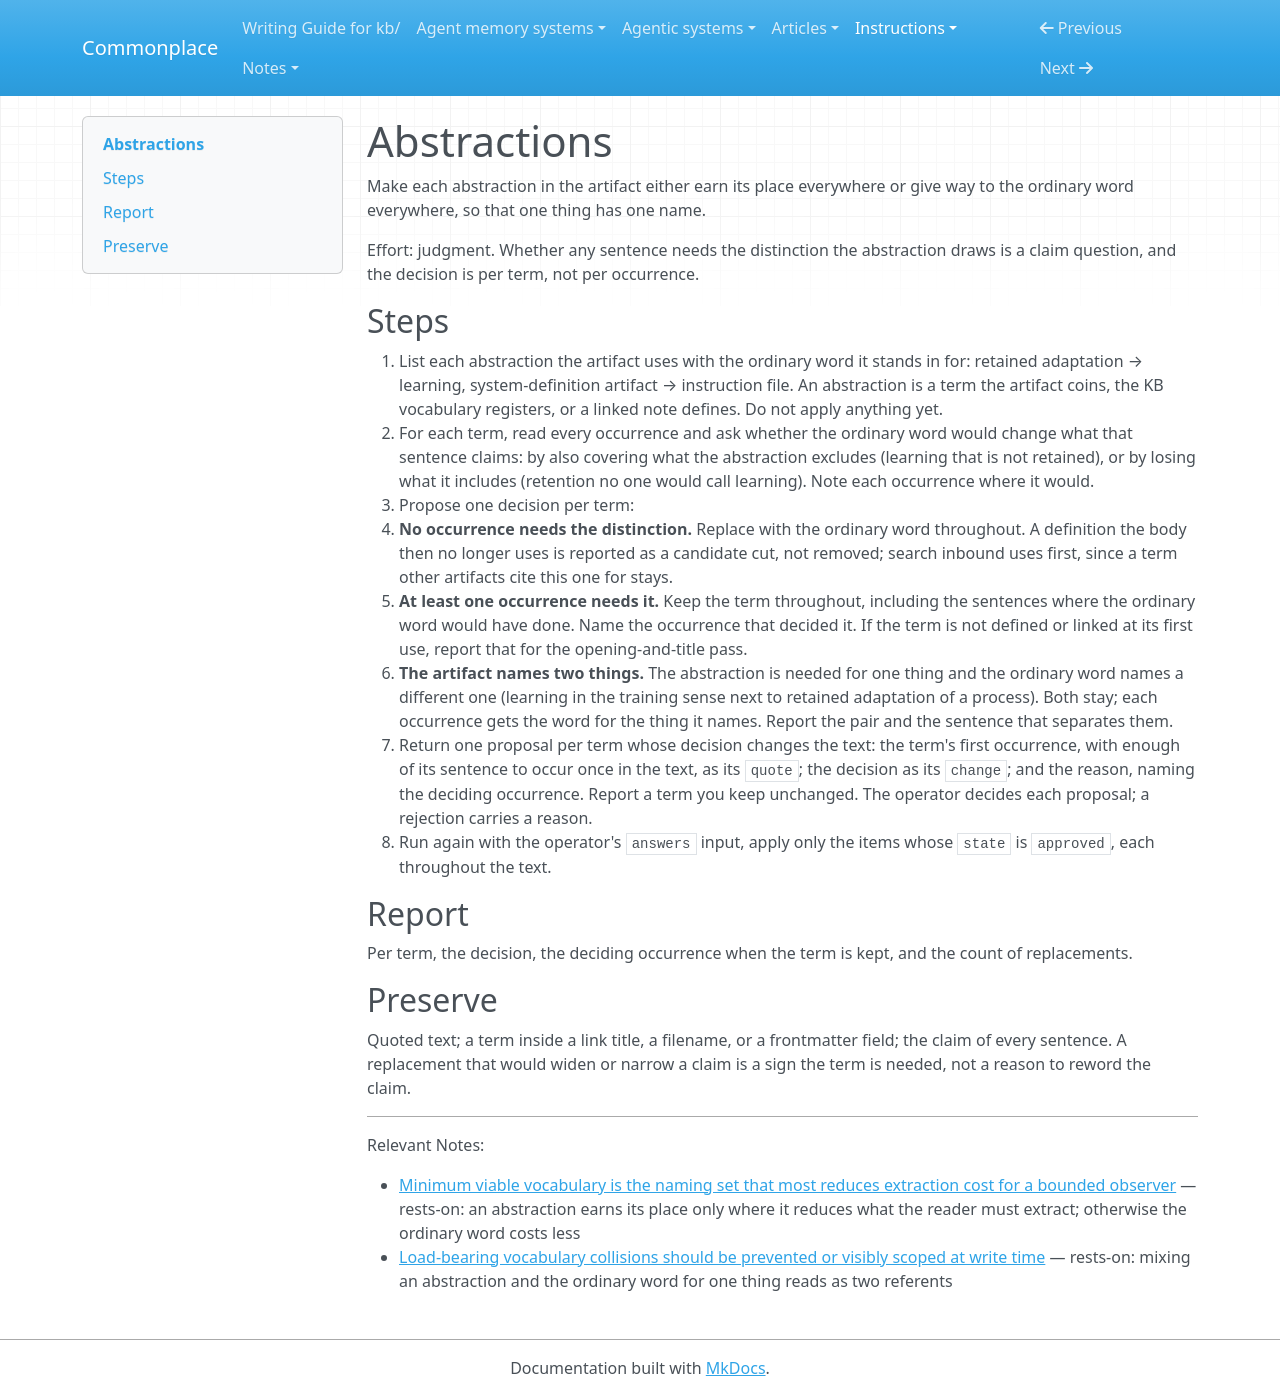

repository: zby/commonplace · page: instructions/simplification-passes/abstractions/index.html · generator: mkdocs

---
description: "Use when an artifact uses a coined or registered abstraction (retained adaptation) where the ordinary word (learning) would carry the sentence, or mixes the abstraction and the ordinary word for one thing"
type: types/edit-operation.md
effort: judgment
decision: per-item
depth: 3
---

# Abstractions

Make each abstraction in the artifact either earn its place everywhere or give
way to the ordinary word everywhere, so that one thing has one name.

Effort: judgment. Whether any sentence needs the distinction the abstraction
draws is a claim question, and the decision is per term, not per occurrence.

## Steps

1. List each abstraction the artifact uses with the ordinary word it stands in
   for: retained adaptation → learning, system-definition artifact →
   instruction file. An abstraction is a term the artifact coins, the KB
   vocabulary registers, or a linked note defines. Do not apply anything yet.
2. For each term, read every occurrence and ask whether the ordinary word
   would change what that sentence claims: by also covering what the
   abstraction excludes (learning that is not retained), or by losing what it
   includes (retention no one would call learning). Note each occurrence where
   it would.
3. Propose one decision per term:
   - **No occurrence needs the distinction.** Replace with the ordinary word
     throughout. A definition the body then no longer uses is reported as a
     candidate cut, not removed; search inbound uses first, since a term
     other artifacts cite this one for stays.
   - **At least one occurrence needs it.** Keep the term throughout, including
     the sentences where the ordinary word would have done. Name the
     occurrence that decided it. If the term is not defined or linked at its
     first use, report that for the opening-and-title pass.
   - **The artifact names two things.** The abstraction is needed for one
     thing and the ordinary word names a different one (learning in the
     training sense next to retained adaptation of a process). Both stay;
     each occurrence gets the word for the thing it names. Report the pair
     and the sentence that separates them.
4. Return one proposal per term whose decision changes the text: the term's
   first occurrence, with enough of its sentence to occur once in the text,
   as its `quote`; the decision as its `change`; and the reason, naming the
   deciding occurrence. Report a term you keep unchanged. The operator
   decides each proposal; a rejection carries a reason.
5. Run again with the operator's `answers` input, apply only the items
   whose `state` is `approved`, each throughout the text.

## Report

Per term, the decision, the deciding occurrence when the term is kept, and
the count of replacements.

## Preserve

Quoted text; a term inside a link title, a filename, or a
frontmatter field; the claim of every sentence. A replacement that would
widen or narrow a claim is a sign the term is needed, not a reason to
reword the claim.

---

Relevant Notes:

- [Minimum viable vocabulary is the naming set that most reduces extraction cost for a bounded observer](../../theory/minimum-viable-vocabulary-is-the-naming-set-that-most-reduces.md) — rests-on: an abstraction earns its place only where it reduces what the reader must extract; otherwise the ordinary word costs less
- [Load-bearing vocabulary collisions should be prevented or visibly scoped at write time](../../theory/vocabulary-collisions-prevented-at-write-time-not-read-time.md) — rests-on: mixing an abstraction and the ordinary word for one thing reads as two referents
